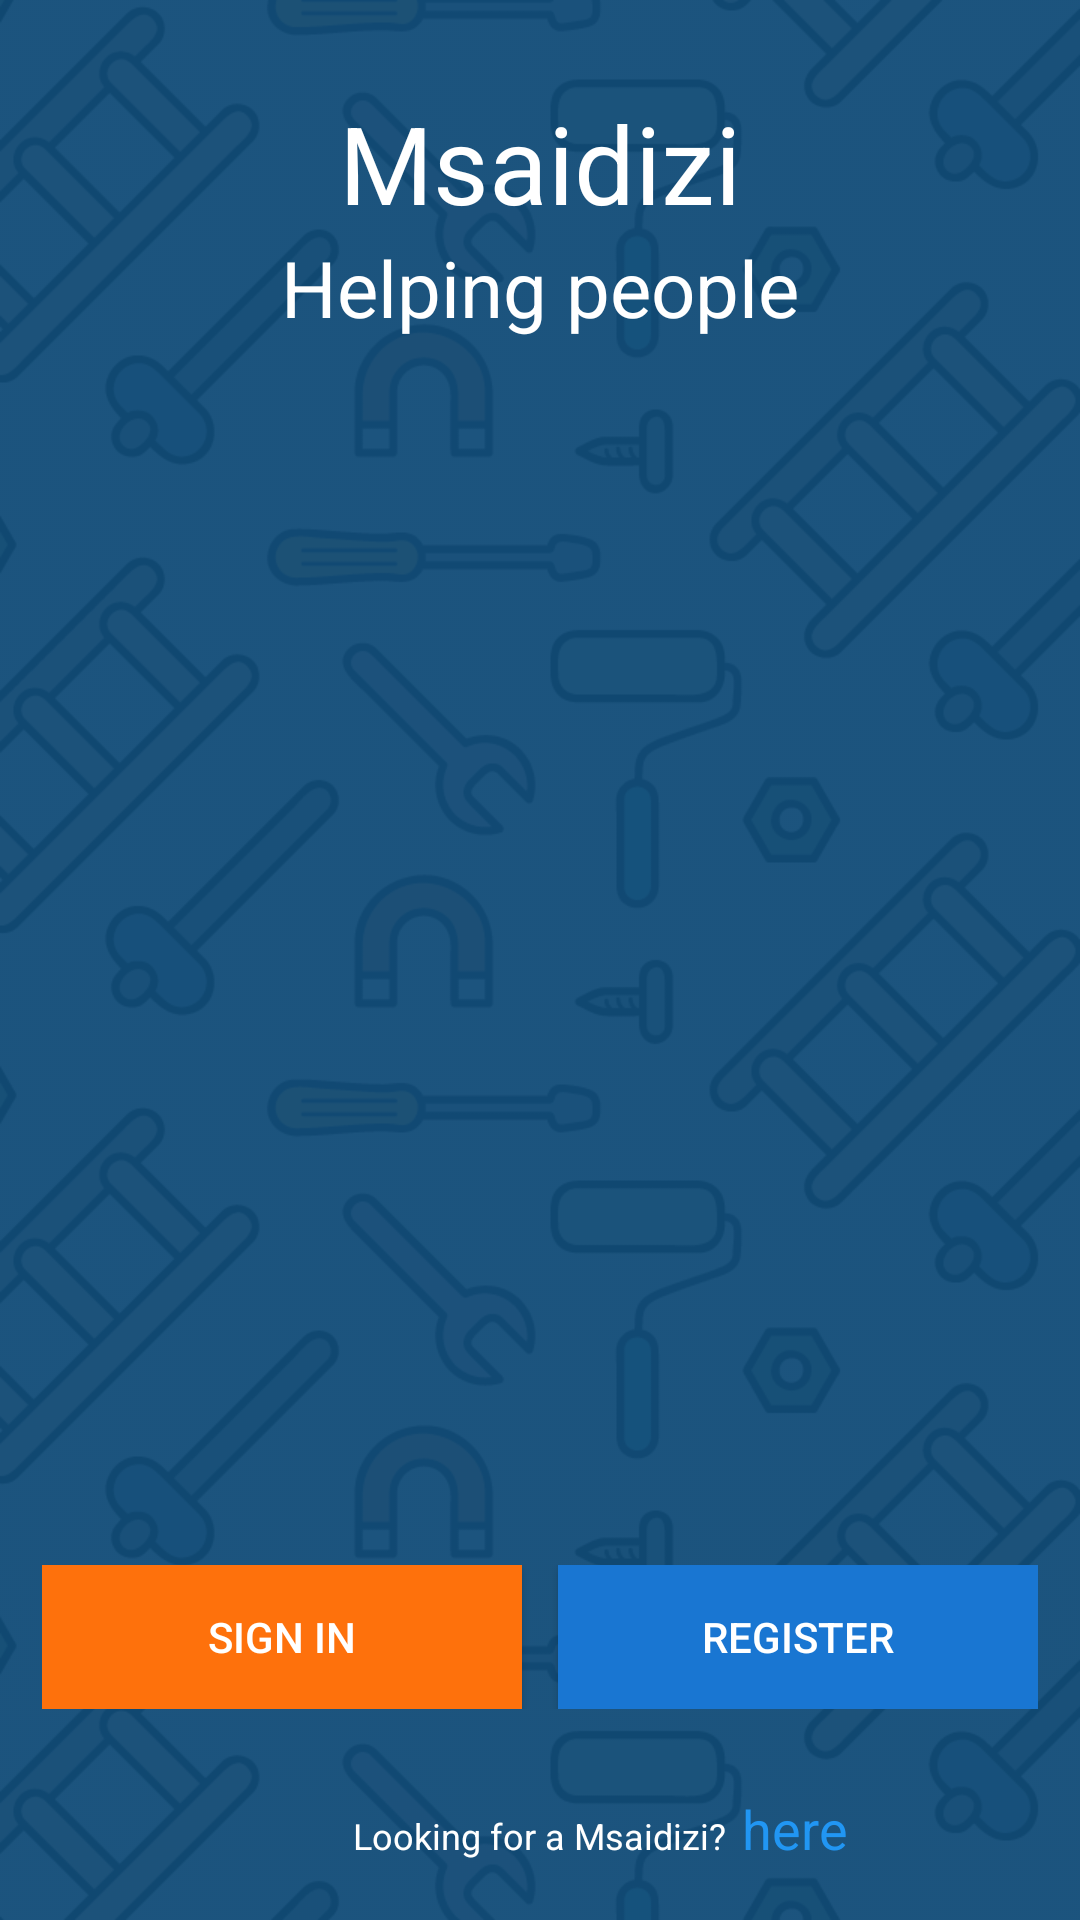

Here is an Android app screen rendered from its layout file. Give the layout XML and the strings, colors and styles it references.
<!-- AndroidManifest.xml: application theme AppTheme -->
<!-- res/layout/activity_msaidizi_main.xml -->
<?xml version="1.0" encoding="utf-8"?>
<RelativeLayout xmlns:android="http://schemas.android.com/apk/res/android"
    xmlns:app="http://schemas.android.com/apk/res-auto"
    xmlns:tools="http://schemas.android.com/tools"
    android:layout_width="match_parent"
    android:id="@+id/rootLayout"
    android:layout_height="match_parent"
    android:background="@drawable/bg"
    tools:context="com.buttercell.msaidizi.msaidizi.MsaidiziMain">

    <LinearLayout
        android:layout_width="wrap_content"
        android:orientation="vertical"
        android:layout_marginTop="30dp"
        android:layout_centerHorizontal="true"
        android:gravity="center_horizontal"
        android:layout_height="wrap_content">
        <TextView
            android:layout_width="wrap_content"
            android:layout_height="wrap_content"
            android:text="Msaidizi"
            android:textSize="36sp"
            android:textAlignment="center"
            android:textColor="@color/colorWhite"
            />

        <TextView
            android:layout_width="wrap_content"
            android:layout_height="wrap_content"
            android:text="Helping people"
            android:textAlignment="center"
            android:textColor="#ffffff"
            android:textSize="26sp" />
    </LinearLayout>

    <TextView
        android:layout_width="wrap_content"
        android:layout_height="wrap_content"
        android:layout_centerHorizontal="true"
        android:layout_alignParentBottom="true"
        android:layout_marginBottom="20dp"
        android:id="@+id/txt_rider_app"
        android:layout_marginTop="20dp"
        android:text="Looking for a Msaidizi?"
        android:textColor="@color/colorWhite"
        android:textSize="12sp"
        android:textAlignment="center"
        />
    <TextView
        android:id="@+id/txt_user_home"
        android:layout_width="wrap_content"
        android:layout_height="wrap_content"
        android:layout_alignBaseline="@+id/txt_rider_app"
        android:layout_alignBottom="@+id/txt_rider_app"
        android:layout_toEndOf="@+id/txt_rider_app"
        android:text="here"
        android:layout_marginLeft="5dp"
        android:textAlignment="center"
        android:textColor="@color/colorPrimary"
        android:textSize="18sp" />

    <LinearLayout
        android:layout_width="match_parent"
        android:orientation="horizontal"
        android:weightSum="2"
        android:layout_centerHorizontal="true"
        android:layout_margin="14dp"
        android:layout_above="@id/txt_rider_app"
        android:layout_height="wrap_content">
        <Button
            android:layout_width="0dp"
            android:layout_height="wrap_content"
            android:id="@+id/btnSignIn"
            android:textColor="@color/colorWhite"
            android:text="SIGN IN"
            android:background="@color/colorAccent"
            android:layout_marginRight="6dp"
            android:layout_weight="1"

            />

        <Button
            android:id="@+id/btnRegister"
            android:layout_width="0dp"
            android:layout_height="wrap_content"
            android:layout_marginLeft="6dp"
            android:layout_weight="1"
            android:background="@color/colorPrimaryDark"
            android:text="REGISTER"
            android:textColor="@color/colorWhite"

            />
    </LinearLayout>
</RelativeLayout>
<!-- resources referenced by this layout -->
<resources>
  <color name="colorAccent">#FE710C</color>
  <color name="colorPrimary">#2196F3</color>
  <color name="colorPrimaryDark">#1976D2</color>
  <color name="colorWhite">#FFFFFF</color>
  <!-- drawable bg: png bitmap (drawable, 83471 bytes) -->
  <style name="AppTheme" parent="Theme.AppCompat.Light.DarkActionBar">
          
          <item name="colorPrimary">@color/colorPrimary</item>
          <item name="colorPrimaryDark">@color/colorPrimaryDark</item>
          <item name="colorAccent">@color/colorAccent</item>
          <item name="android:windowDisablePreview">true</item>
      </style>
</resources>
